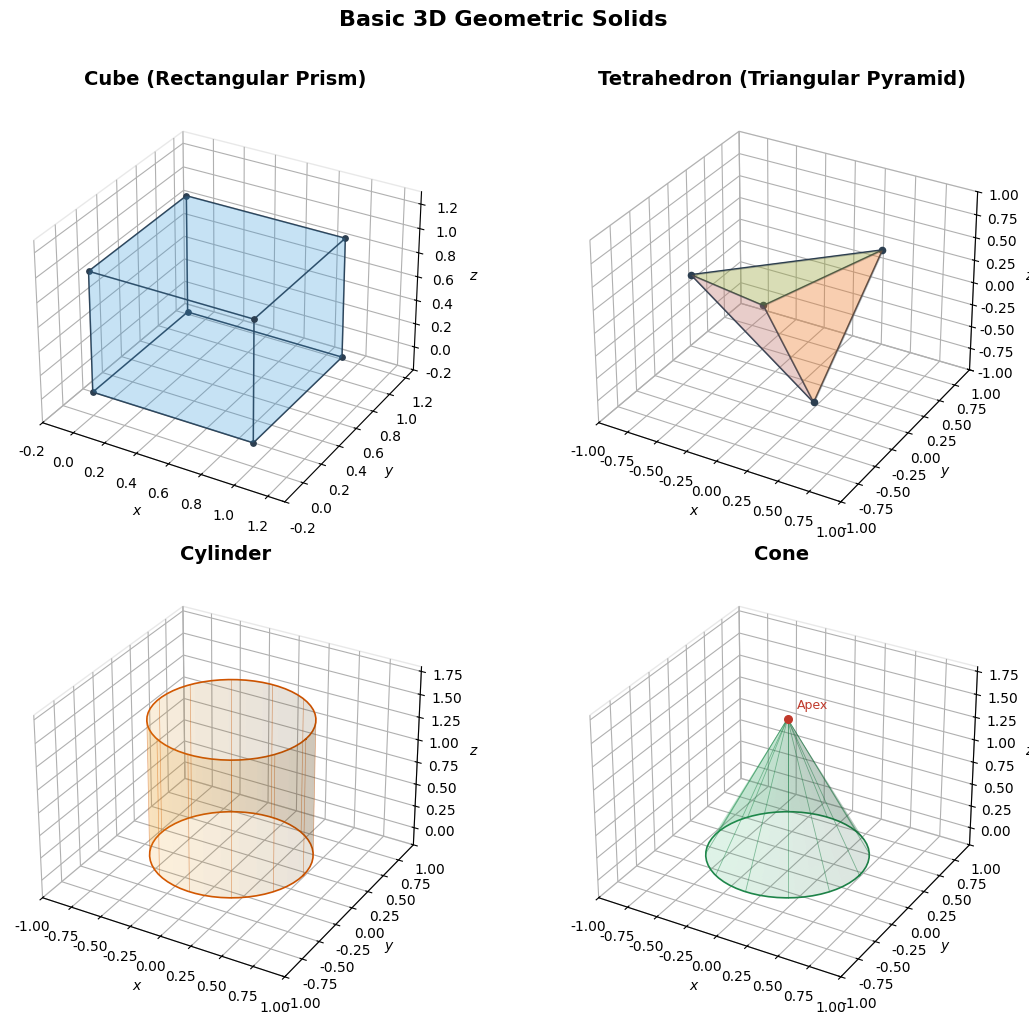

Reproduce this figure in Python. (Note: this script raises an exception after producing the figure.)
# plot_solids.py
# Visualize four basic 3D geometric solids
# Environment: Python 3.10+, matplotlib, numpy

import os
import numpy as np
import matplotlib.pyplot as plt
from mpl_toolkits.mplot3d.art3d import Poly3DCollection

plt.rcParams['font.sans-serif'] = ['DejaVu Sans']
plt.rcParams['axes.unicode_minus'] = False

fig = plt.figure(figsize=(12, 10))

# ── Helper ──
def set_ax_style(ax, title):
    ax.set_title(title, fontsize=14, fontweight='bold', pad=10)
    ax.set_xlabel('$x$', fontsize=10)
    ax.set_ylabel('$y$', fontsize=10)
    ax.set_zlabel('$z$', fontsize=10)
    ax.xaxis.pane.fill = False
    ax.yaxis.pane.fill = False
    ax.zaxis.pane.fill = False
    ax.xaxis.pane.set_edgecolor('lightgray')
    ax.yaxis.pane.set_edgecolor('lightgray')
    ax.zaxis.pane.set_edgecolor('lightgray')
    ax.grid(True, alpha=0.3)

# ── 1. Rectangular Prism (Cube) ──
ax1 = fig.add_subplot(221, projection='3d')

# Vertices of a unit cube
v = np.array([[0,0,0],[1,0,0],[1,1,0],[0,1,0],
              [0,0,1],[1,0,1],[1,1,1],[0,1,1]])
faces = [
    [v[0],v[1],v[2],v[3]],  # bottom
    [v[4],v[5],v[6],v[7]],  # top
    [v[0],v[1],v[5],v[4]],  # front
    [v[2],v[3],v[7],v[6]],  # back
    [v[0],v[3],v[7],v[4]],  # left
    [v[1],v[2],v[6],v[5]],  # right
]
ax1.add_collection3d(Poly3DCollection(
    faces, alpha=0.15, facecolor='#3498db', edgecolor='#2c3e50', linewidth=1.2))

# Draw wireframe edges more prominently
edges = [
    (0,1),(1,2),(2,3),(3,0),  # bottom
    (4,5),(5,6),(6,7),(7,4),  # top
    (0,4),(1,5),(2,6),(3,7),  # verticals
]
for i, j in edges:
    ax1.plot3D(*zip(v[i], v[j]), color='#2c3e50', linewidth=1.0)

# Mark vertices
for vi in v:
    ax1.scatter(*vi, color='#2c3e50', s=15, zorder=5)

set_ax_style(ax1, 'Cube (Rectangular Prism)')
ax1.set_xlim(-0.2, 1.3)
ax1.set_ylim(-0.2, 1.3)
ax1.set_zlim(-0.2, 1.3)

# ── 2. Triangular Pyramid (Tetrahedron) ──
ax2 = fig.add_subplot(222, projection='3d')

# Regular tetrahedron vertices
t = np.array([
    [1, 1, 1],
    [1, -1, -1],
    [-1, 1, -1],
    [-1, -1, 1]
], dtype=float)

# Scale to unit-ish size
t = t * 0.5

tri_faces = [
    [t[0], t[1], t[2]],
    [t[0], t[1], t[3]],
    [t[0], t[2], t[3]],
    [t[1], t[2], t[3]],
]
colors = ['#e74c3c', '#f39c12', '#27ae60', '#9b59b6']
for face, c in zip(tri_faces, colors):
    ax2.add_collection3d(Poly3DCollection(
        [face], alpha=0.2, facecolor=c, edgecolor='#2c3e50', linewidth=1.2))

# Edges
tri_edges = [(0,1),(0,2),(0,3),(1,2),(1,3),(2,3)]
for i, j in tri_edges:
    ax2.plot3D(*zip(t[i], t[j]), color='#2c3e50', linewidth=1.0)
for vi in t:
    ax2.scatter(*vi, color='#2c3e50', s=20, zorder=5)

set_ax_style(ax2, 'Tetrahedron (Triangular Pyramid)')
ax2.set_xlim(-1, 1)
ax2.set_ylim(-1, 1)
ax2.set_zlim(-1, 1)

# ── 3. Cylinder ──
ax3 = fig.add_subplot(223, projection='3d')

theta = np.linspace(0, 2 * np.pi, 60)
z_cyl = np.linspace(0, 1.5, 2)
Theta, Z = np.meshgrid(theta, z_cyl)
X = 0.6 * np.cos(Theta)
Y = 0.6 * np.sin(Theta)

# Surface
ax3.plot_surface(X, Y, Z, alpha=0.15, color='#f39c12', edgecolor='none')

# Wireframe circles top and bottom
for z_val in [0, 1.5]:
    ax3.plot(0.6 * np.cos(theta), 0.6 * np.sin(theta),
             np.full_like(theta, z_val), color='#d35400', linewidth=1.2)

# Vertical lines
for angle in np.linspace(0, 2 * np.pi, 12, endpoint=False):
    x_line = 0.6 * np.cos(angle)
    y_line = 0.6 * np.sin(angle)
    ax3.plot([x_line, x_line], [y_line, y_line], [0, 1.5],
             color='#d35400', linewidth=0.5, alpha=0.5)

set_ax_style(ax3, 'Cylinder')
ax3.set_xlim(-1, 1)
ax3.set_ylim(-1, 1)
ax3.set_zlim(-0.2, 1.8)

# ── 4. Cone ──
ax4 = fig.add_subplot(224, projection='3d')

# Parametric cone
r_cone = np.linspace(0, 0.6, 20)
theta_cone = np.linspace(0, 2 * np.pi, 60)
R, Theta_c = np.meshgrid(r_cone, theta_cone)
X_cone = R * np.cos(Theta_c)
Y_cone = R * np.sin(Theta_c)
Z_cone = 1.5 * (1 - R / 0.6)  # apex at z=1.5, base at z=0

ax4.plot_surface(X_cone, Y_cone, Z_cone, alpha=0.15, color='#27ae60', edgecolor='none')

# Base circle
ax4.plot(0.6 * np.cos(theta), 0.6 * np.sin(theta),
         np.zeros_like(theta), color='#1e8449', linewidth=1.2)

# Slant lines
for angle in np.linspace(0, 2 * np.pi, 12, endpoint=False):
    x_base = 0.6 * np.cos(angle)
    y_base = 0.6 * np.sin(angle)
    ax4.plot([x_base, 0], [y_base, 0], [0, 1.5],
             color='#1e8449', linewidth=0.6, alpha=0.5)

# Apex point
ax4.scatter(0, 0, 1.5, color='#c0392b', s=30, zorder=5)
ax4.text(0.05, 0.05, 1.6, 'Apex', fontsize=9, color='#c0392b')

set_ax_style(ax4, 'Cone')
ax4.set_xlim(-1, 1)
ax4.set_ylim(-1, 1)
ax4.set_zlim(-0.2, 1.8)

fig.suptitle('Basic 3D Geometric Solids', fontsize=16, fontweight='bold', y=1.01)
plt.tight_layout()

# Save
script_dir = os.path.dirname(os.path.abspath(__file__))
assets_dir = os.path.join(script_dir, '..', 'assets')
os.makedirs(assets_dir, exist_ok=True)
output_path = os.path.join(assets_dir, 'geometric_solids.png')
plt.savefig(output_path, dpi=150, bbox_inches='tight', facecolor='white')
plt.close()
print(f"Saved: {output_path}")
